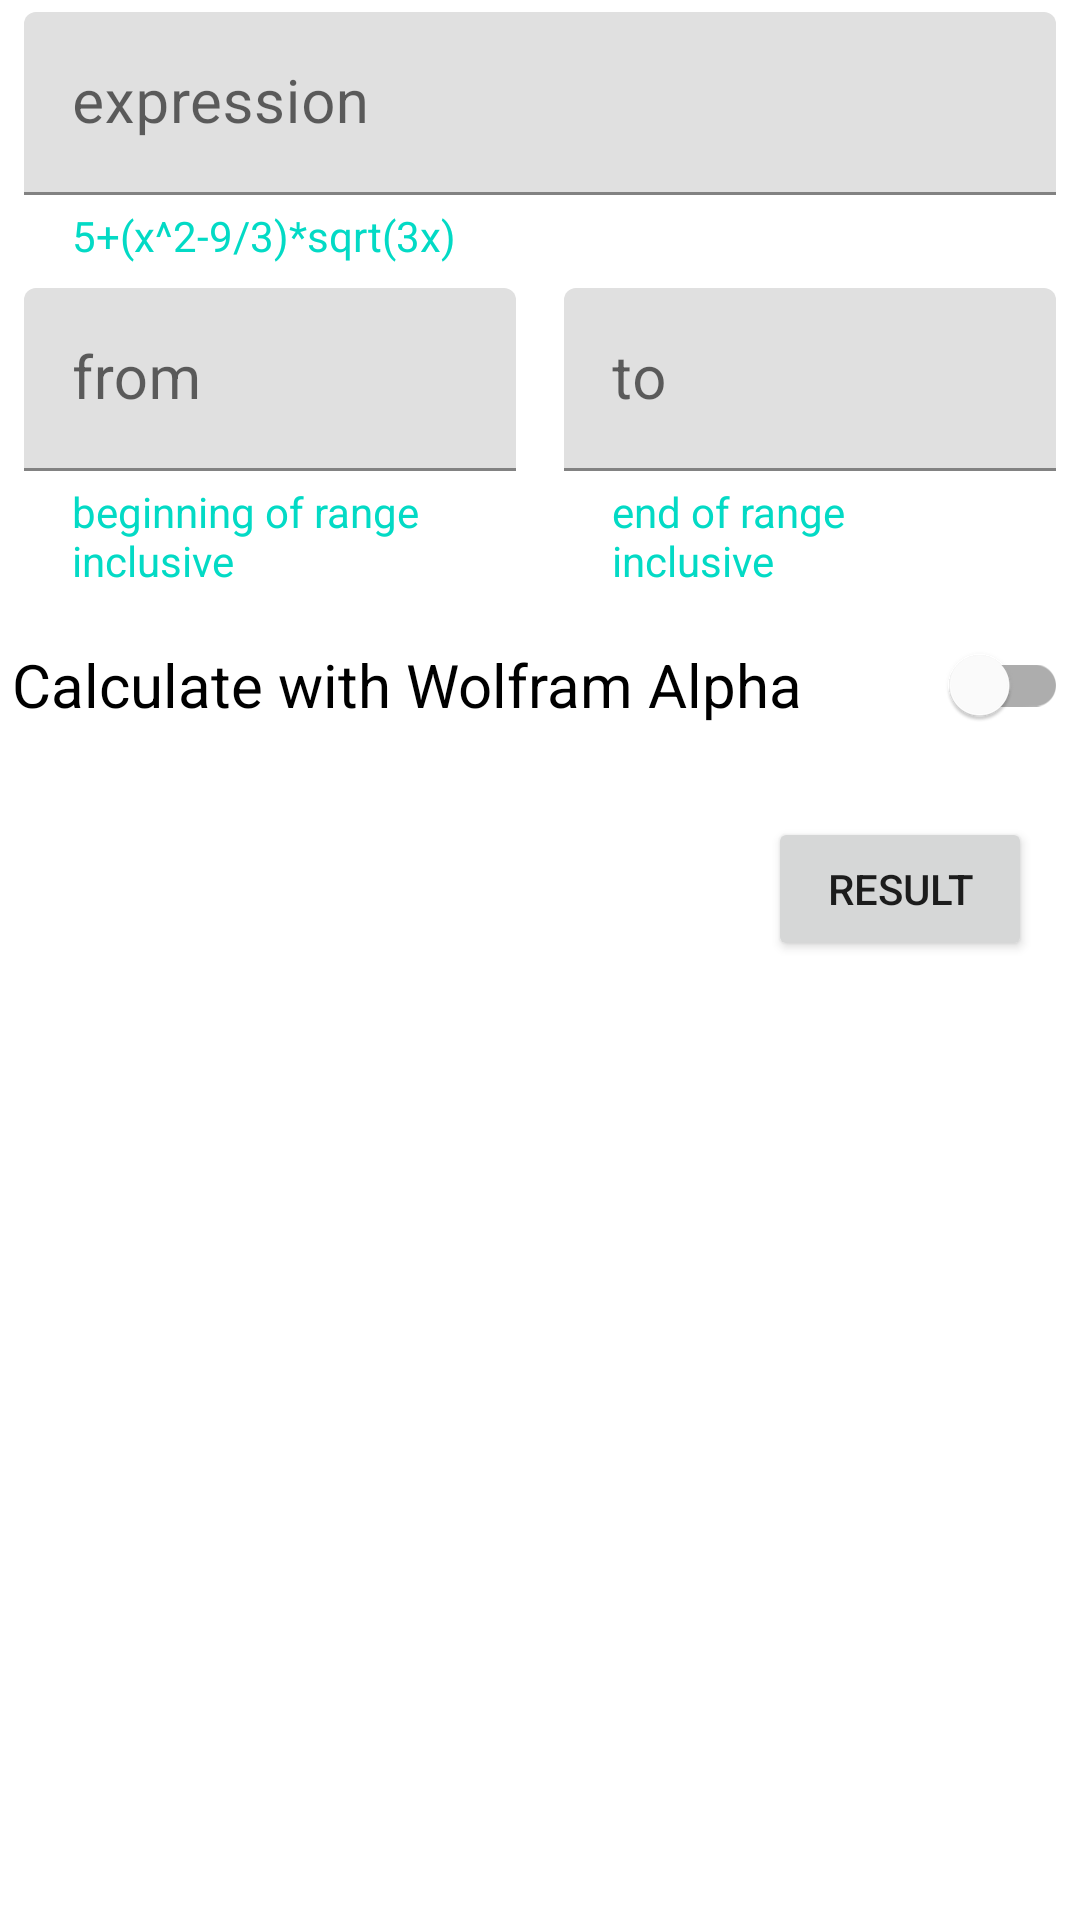

Here is an Android app screen rendered from its layout file. Give the layout XML and the strings, colors and styles it references.
<!-- AndroidManifest.xml: application theme AppTheme -->
<!-- res/layout/fragment_input.xml -->
<?xml version="1.0" encoding="utf-8"?>
<ScrollView xmlns:android="http://schemas.android.com/apk/res/android"
    android:layout_width="match_parent"
    android:layout_height="wrap_content"
    xmlns:app="http://schemas.android.com/apk/res-auto"
    android:layout_margin="@dimen/indent_big"
    android:layout_gravity="center">

    <LinearLayout
        android:orientation="vertical"
        android:layout_width="match_parent"
        android:layout_height="wrap_content">

        <com.google.android.material.textfield.TextInputLayout
            android:id="@+id/til_expression"
            android:layout_width="match_parent"
            android:layout_height="wrap_content"
            style="@style/fieldTextInputLayout"
            app:helperText="5+(x^2-9/3)*sqrt(3x)">

            <com.google.android.material.textfield.TextInputEditText
                android:id="@+id/tiet_expression"
                android:layout_width="match_parent"
                android:layout_height="wrap_content"
                android:hint="@string/expression"
                style="@style/fieldTextInputEditText" />
        </com.google.android.material.textfield.TextInputLayout>

        <include layout="@layout/block_range" />

        <com.google.android.material.switchmaterial.SwitchMaterial
            android:id="@+id/sw_api"
            android:layout_width="match_parent"
            android:layout_height="wrap_content"
            android:layout_margin="@dimen/indent_small"
            android:text="@string/calculate_wolfram_alpha"
            android:textSize="@dimen/text_size_field_dialog"/>

        <Button
            android:id="@+id/but_calculate"
            android:layout_gravity="end"
            android:layout_width="wrap_content"
            android:layout_height="wrap_content"
            android:text="@string/result"
            android:layout_margin="@dimen/indent_big"/>

    </LinearLayout>

</ScrollView>
<!-- res/layout/block_range.xml (included above) -->
<?xml version="1.0" encoding="utf-8"?>
<LinearLayout xmlns:android="http://schemas.android.com/apk/res/android"
    xmlns:app="http://schemas.android.com/apk/res-auto"
    android:orientation="horizontal"
    android:weightSum="2"
    android:layout_width="match_parent"
    android:layout_height="wrap_content"
    android:baselineAligned="false">

    <com.google.android.material.textfield.TextInputLayout
        android:id="@+id/til_from"
        android:layout_weight="1"
        android:layout_width="0dp"
        android:layout_height="wrap_content"
        app:helperText="@string/beginning_range"
        style="@style/fieldTextInputLayout">

        <com.google.android.material.textfield.TextInputEditText
            android:id="@+id/tiet_from"
            android:layout_width="match_parent"
            android:layout_height="wrap_content"
            android:hint="@string/from"
            style="@style/fieldTextInputEditText"/>
    </com.google.android.material.textfield.TextInputLayout>

    <com.google.android.material.textfield.TextInputLayout
        android:id="@+id/til_to"
        android:layout_weight="1"
        android:layout_width="0dp"
        android:layout_height="wrap_content"
        style="@style/fieldTextInputLayout"
        app:helperText="@string/end_range">

        <com.google.android.material.textfield.TextInputEditText
            android:id="@+id/tiet_to"
            android:layout_width="match_parent"
            android:layout_height="wrap_content"
            android:hint="@string/to"
            style="@style/fieldTextInputEditText" />
    </com.google.android.material.textfield.TextInputLayout>

</LinearLayout>
<!-- resources referenced by this layout -->
<resources>
  <dimen name="indent_big">16dp</dimen>
  <dimen name="indent_small">4dp</dimen>
  <dimen name="text_size_field_dialog">20sp</dimen>
  <string name="beginning_range">beginning of range inclusive</string>
  <string name="calculate_wolfram_alpha">Calculate with Wolfram Alpha</string>
  <string name="end_range">end of range inclusive</string>
  <string name="expression">expression</string>
  <string name="from">from</string>
  <string name="result">result</string>
  <string name="to">to</string>
  <style name="fieldTextInputEditText">
          <item name="android:imeOptions">actionNext</item>
          <item name="android:textSize">@dimen/text_size_field_dialog</item>
          <item name="android:textAlignment">center</item>
      </style>
  <style name="fieldTextInputLayout">
          <item name="hintEnabled">true</item>
          <item name="hintTextColor">@color/colorPrimaryDark</item>
          <item name="hintTextAppearance">@android:style/TextAppearance.DeviceDefault.Small</item>
          <item name="hintAnimationEnabled">true</item>
          <item name="errorEnabled">true</item>
          <item name="errorTextAppearance">@android:style/TextAppearance.DeviceDefault.Small</item>
          <item name="errorTextColor">#FF0000</item>
          <item name="helperTextEnabled">true</item>
          <item name="helperTextTextColor">@color/colorAccent</item>
          <item name="helperTextTextAppearance">@android:style/TextAppearance.DeviceDefault.Small</item>
          <item name="android:focusableInTouchMode">true</item>
          <item name="android:layout_marginTop">@dimen/indent_small</item>
          <item name="android:layout_marginBottom">@dimen/indent_small</item>
          <item name="android:layout_marginStart">@dimen/indent</item>
          <item name="android:layout_marginEnd">@dimen/indent</item>
      </style>
  <style name="AppTheme" parent="Theme.MaterialComponents.Light.DarkActionBar">
          
          <item name="colorPrimary">@color/colorPrimary</item>
          <item name="colorPrimaryDark">@color/colorPrimaryDark</item>
          <item name="colorAccent">@color/colorAccent</item>
      </style>
  <dimen name="indent">8dp</dimen>
  <!-- not gathered from this repository: default colours our renderer supplied (Android Studio template values) -->
  <color name="colorPrimary">#FF6200EE</color>
  <color name="colorPrimaryDark">#FF3700B3</color>
  <color name="colorAccent">#FF03DAC5</color>
</resources>
